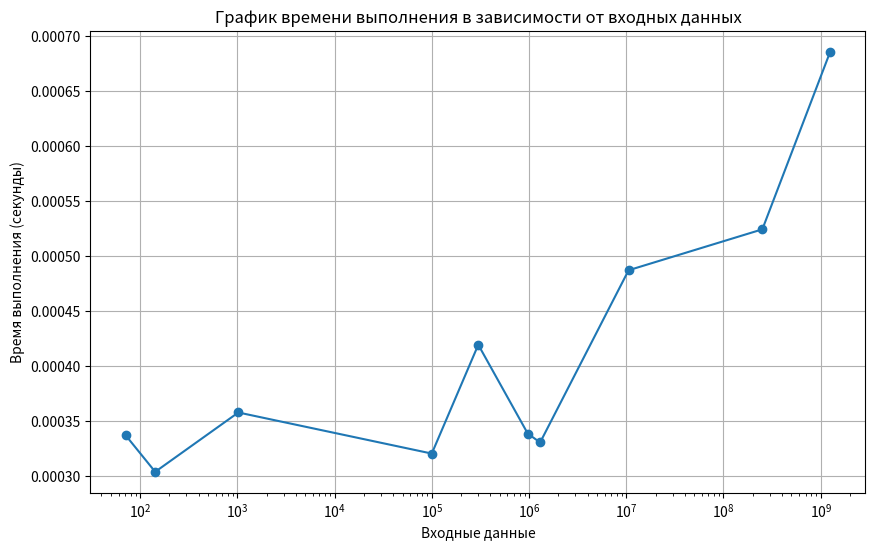

Recreate this plot in Python.
import matplotlib.pyplot as plt

data = [
    (71, 0.000337333),
    (143, 0.000304125),
    (1024, 0.000358041),
    (100000, 0.000320708),
    (300651, 0.000419584),
    (970712, 0.000338875),
    (1300651, 0.000330791),
    (10571881, 0.000487292),
    (250981882, 0.000524459),
    (1250981882, 0.00068575),
]

# Разделение данных на два списка: один для оси X, другой для оси Y
x_values, y_values = zip(*data)

# Создание графика
plt.figure(figsize=(10, 6))
plt.semilogx(x_values, y_values, marker='o', linestyle='-')

# Настройка осей и меток
plt.xlabel('Входные данные')
plt.ylabel('Время выполнения (секунды)')
plt.title('График времени выполнения в зависимости от входных данных')

# Отображение графика
plt.grid(True)
plt.show()